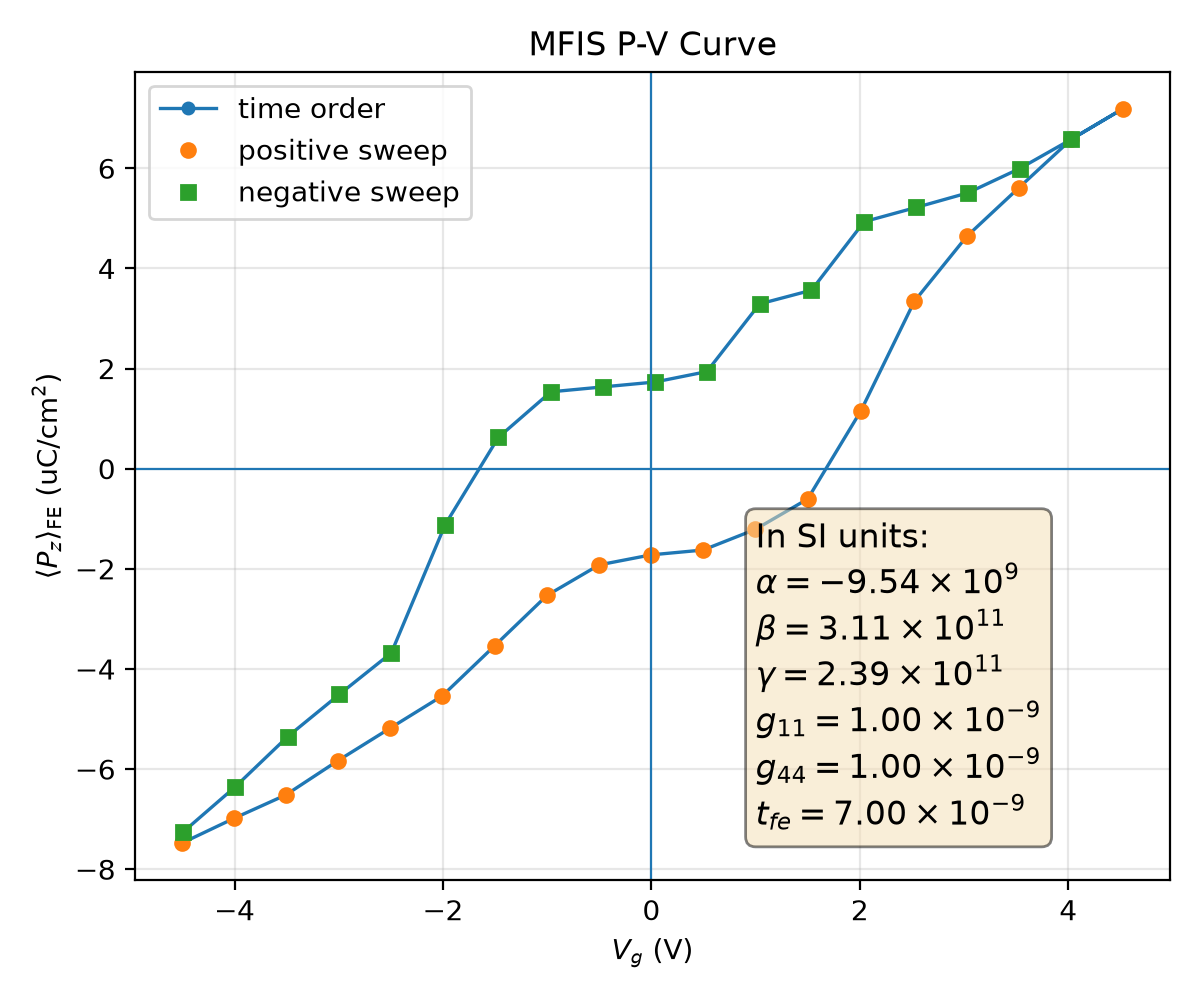

The table this chart was drawn from, first rows:
plotfile, step, P_mean, P_min, P_max, P_std, Vg_mean, Vg_min, Vg_max, Vg_std, Nx, Ny, Nz, num_FE_cells, sweep_direction
plt00017813, 17813, 0.07475, -0.1757, 0.172, 0.1279, -4.502, -4.528, -4.465, 0.021, 64, 64, 59, 57344, 0.0
plt00019009, 19009, 0.06983, -0.1772, 0.1707, 0.1302, -4.005, -4.032, -3.97, 0.02054, 64, 64, 59, 57344, 1.0
plt00020067, 20067, 0.06517, -0.1784, 0.1694, 0.1321, -3.509, -3.535, -3.474, 0.02029, 64, 64, 59, 57344, 1.0
plt00021287, 21287, 0.05833, -0.1781, 0.1684, 0.1349, -3.009, -3.034, -2.97, 0.0205, 64, 64, 59, 57344, 1.0
plt00021864, 21864, 0.05184, -0.1784, 0.1684, 0.1373, -2.509, -2.535, -2.474, 0.02069, 64, 64, 59, 57344, 1.0
plt00022579, 22579, 0.0454, -0.1788, 0.1675, 0.1393, -2.008, -2.034, -1.975, 0.02089, 64, 64, 59, 57344, 1.0
plt00023120, 23120, 0.03538, -0.1782, 0.1695, 0.1423, -1.505, -1.536, -1.47, 0.02192, 64, 64, 59, 57344, 1.0
plt00023617, 23617, 0.02531, -0.1777, 0.1686, 0.1445, -1.002, -1.032, -0.9648, 0.022, 64, 64, 59, 57344, 1.0
plt00024130, 24130, 0.01922, -0.1774, 0.1684, 0.1454, -0.5013, -0.5295, -0.4678, 0.02184, 64, 64, 59, 57344, 1.0
plt00024349, 24349, 0.01721, -0.178, 0.1678, 0.1453, -0.003316, -0.03173, 0.02992, 0.02186, 64, 64, 59, 57344, 1.0
plt00024661, 24661, 0.01625, -0.1783, 0.1675, 0.1452, 0.496, 0.4675, 0.529, 0.02185, 64, 64, 59, 57344, 1.0
plt00025369, 25369, 0.01212, -0.1785, 0.1674, 0.1459, 0.9983, 0.969, 1.03, 0.02194, 64, 64, 59, 57344, 1.0
plt00026098, 26098, 0.006056, -0.1774, 0.1691, 0.1462, 1.499, 1.467, 1.533, 0.02237, 64, 64, 59, 57344, 1.0
plt00026776, 26776, -0.01152, -0.1756, 0.1696, 0.1467, 2.009, 1.98, 2.04, 0.02223, 64, 64, 59, 57344, 1.0
plt00027848, 27848, -0.03341, -0.1717, 0.1737, 0.1438, 2.523, 2.491, 2.552, 0.02153, 64, 64, 59, 57344, 1.0
plt00037771, 37771, -0.04639, -0.1721, 0.174, 0.1401, 3.026, 2.993, 3.052, 0.02143, 64, 64, 59, 57344, 1.0
plt00041405, 41405, -0.05609, -0.1719, 0.1746, 0.1366, 3.525, 3.49, 3.552, 0.0218, 64, 64, 59, 57344, 1.0
plt00044509, 44509, -0.06578, -0.1705, 0.1736, 0.1326, 4.029, 3.995, 4.053, 0.02085, 64, 64, 59, 57344, 1.0
plt00049900, 49900, -0.07189, -0.1721, 0.1718, 0.1297, 4.525, 4.49, 4.551, 0.02186, 64, 64, 59, 57344, 1.0
plt00051391, 51391, -0.06578, -0.1705, 0.1736, 0.1326, 4.029, 3.995, 4.053, 0.02085, 64, 64, 59, 57344, -1.0
plt00053556, 53556, -0.05992, -0.1693, 0.1754, 0.135, 3.533, 3.5, 3.556, 0.02026, 64, 64, 59, 57344, -1.0
plt00053997, 53997, -0.05508, -0.1683, 0.1768, 0.1367, 3.036, 3.004, 3.059, 0.02002, 64, 64, 59, 57344, -1.0
plt00054181, 54181, -0.05217, -0.1673, 0.1779, 0.1373, 2.539, 2.508, 2.563, 0.02006, 64, 64, 59, 57344, -1.0
plt00054384, 54384, -0.04933, -0.1663, 0.1789, 0.1377, 2.042, 2.011, 2.066, 0.02021, 64, 64, 59, 57344, -1.0
plt00055130, 55130, -0.03564, -0.1682, 0.1774, 0.1423, 1.536, 1.505, 1.562, 0.02104, 64, 64, 59, 57344, -1.0
plt00055345, 55345, -0.0329, -0.1673, 0.1783, 0.1424, 1.038, 1.008, 1.065, 0.0211, 64, 64, 59, 57344, -1.0
plt00055764, 55764, -0.01939, -0.1677, 0.1766, 0.1454, 0.5322, 0.5026, 0.5603, 0.02156, 64, 64, 59, 57344, -1.0
plt00055969, 55969, -0.01731, -0.167, 0.1774, 0.1453, 0.03427, 0.004874, 0.06265, 0.02158, 64, 64, 59, 57344, -1.0
plt00056240, 56240, -0.01633, -0.1667, 0.1777, 0.1452, -0.465, -0.4942, -0.4365, 0.02158, 64, 64, 59, 57344, -1.0
plt00056803, 56803, -0.01535, -0.1665, 0.1779, 0.1452, -0.9646, -0.9934, -0.9361, 0.02157, 64, 64, 59, 57344, -1.0
plt00057458, 57458, -0.006234, -0.168, 0.178, 0.1463, -1.469, -1.499, -1.439, 0.02194, 64, 64, 59, 57344, -1.0
plt00058298, 58298, 0.01116, -0.1696, 0.1745, 0.1468, -1.979, -2.006, -1.947, 0.02194, 64, 64, 59, 57344, -1.0
plt00059735, 59735, 0.03679, -0.1748, 0.1702, 0.1429, -2.496, -2.52, -2.461, 0.02125, 64, 64, 59, 57344, -1.0
plt00068568, 68568, 0.0451, -0.1738, 0.1706, 0.1405, -2.995, -3.021, -2.965, 0.02111, 64, 64, 59, 57344, -1.0
plt00071232, 71232, 0.05354, -0.172, 0.1719, 0.1376, -3.491, -3.519, -3.459, 0.02209, 64, 64, 59, 57344, -1.0
plt00073631, 73631, 0.06357, -0.1736, 0.172, 0.1335, -3.995, -4.019, -3.957, 0.02197, 64, 64, 59, 57344, -1.0
plt00075822, 75822, 0.07264, -0.1746, 0.1716, 0.1292, -4.498, -4.522, -4.461, 0.02118, 64, 64, 59, 57344, -1.0
